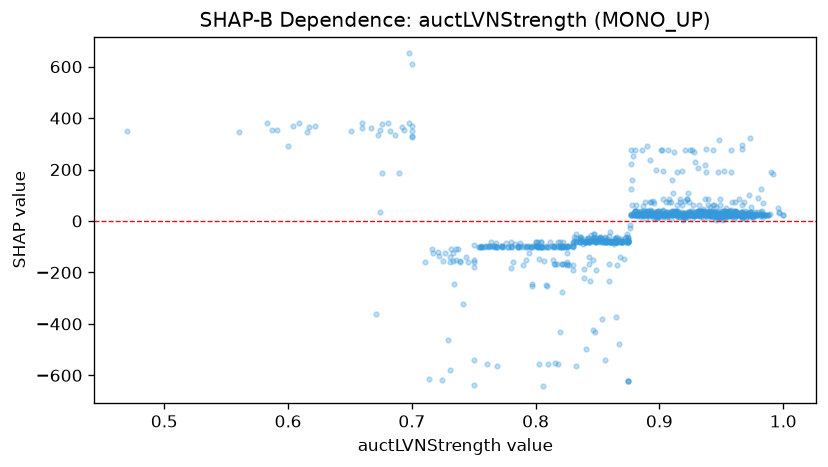

Values plotted in this chart, from the file beside it:
feature_value, shap_value
0.82, -99.81
0.962, 38.94
0.944, 35.59
0.889, 25.47
0.698, 381.4
0.849, -79.36
0.955, 36.11
0.922, 25.23
0.954, 24.37
0.818, -98.25
0.805, -101.9
0.907, 36.25
0.973, 36.19
0.929, 24.07
0.91, 37.25
0.686, 335.3
0.863, -80.62
0.932, 23.28
0.893, 75.35
0.941, 23.73
0.826, -97.25
0.899, 37.56
0.966, 24.37
0.887, 24.37
0.885, 37.02
0.931, 24.07
0.964, 24.8
0.78, -96.39
0.955, 34.95
0.933, 24.07
0.888, 24.07
0.843, -80.19
0.88, 24.37
0.955, 24.1
0.961, 35.97
0.946, 20.33
0.933, 26.37
0.781, -101.1
0.958, 24.56
0.911, 26.07
0.889, 26.03
0.96, 37.99
0.806, -102.2
0.964, 85.68
0.93, 23.77
0.881, 25.29
0.769, -99.27
0.804, -99.81
0.869, -68.88
0.978, 24.81
0.984, 24.1
0.617, 364.3
0.773, -101.1
0.936, 35.83
0.958, 26.37
0.909, 72.1
0.977, 24.81
0.909, 36.03
0.925, 22.46
0.939, 37.99
... 918 more rows
